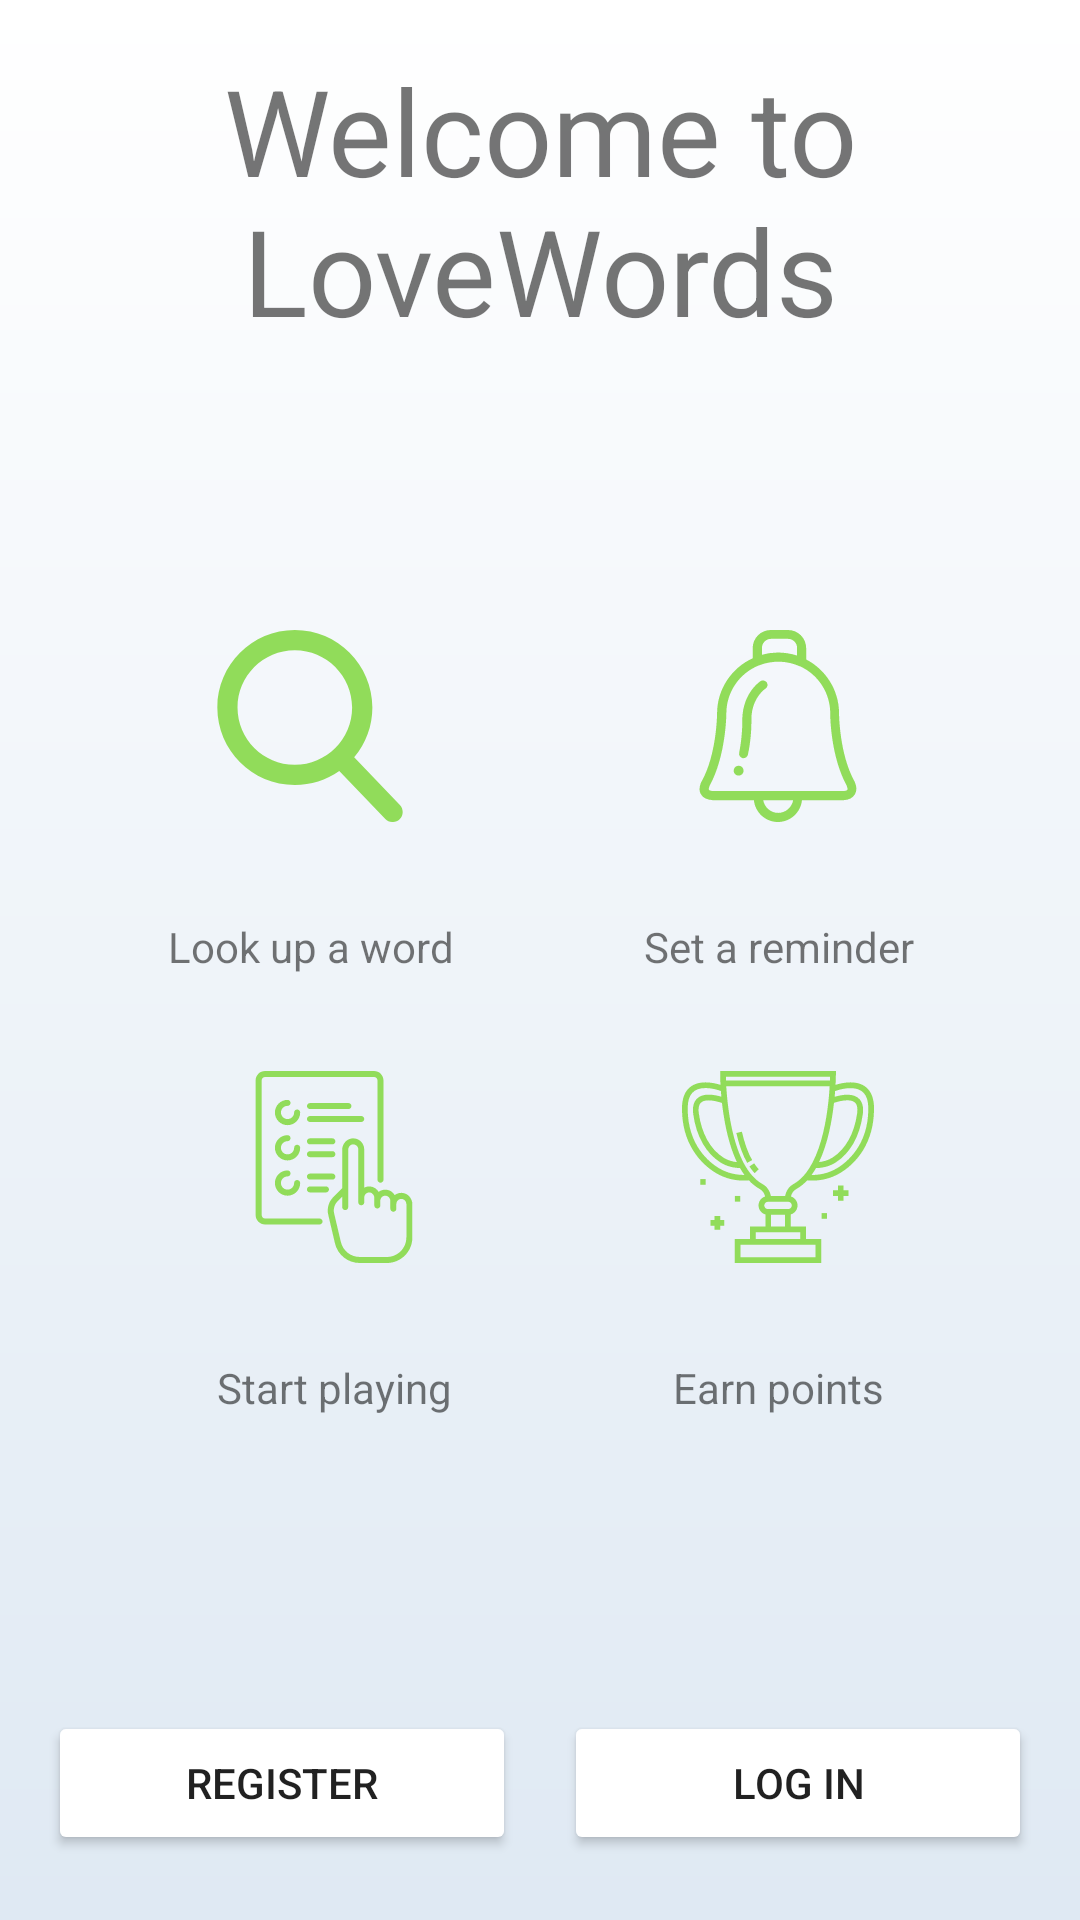

Write the Android layout XML for this screen, with the resource values it uses.
<!-- AndroidManifest.xml: application theme Theme.DesignDemo -->
<!-- res/layout/layout_guide.xml -->
<?xml version="1.0" encoding="utf-8"?>
<LinearLayout
    xmlns:android="http://schemas.android.com/apk/res/android"
    xmlns:tools="http://schemas.android.com/tools"
    android:layout_width="match_parent"
    android:layout_height="match_parent"
    android:orientation="vertical"
    android:background="@drawable/welcome_background">
    <TextView
        android:layout_width="wrap_content"
        android:layout_height="wrap_content"
        android:layout_weight="3"
        android:text="@string/welcome"
        android:textAlignment="center"
        android:gravity="center"
        android:textSize="40sp"/>
    <TableLayout
        android:layout_width="match_parent"
        android:layout_height="wrap_content"
        android:layout_weight="8"
        android:padding="16dp"
        android:gravity="center">
        <TableRow
            android:layout_width="match_parent"
            android:layout_height="wrap_content"
            android:padding="16dp">
            <ImageView
                android:layout_width="64dp"
                android:layout_height="64dp"
                android:layout_weight="1"
                android:layout_column="1"
                android:layout_marginEnd="16dp"
                android:src="@drawable/welcome_search"
                android:gravity="center"/>
            <ImageView
                android:layout_width="64dp"
                android:layout_height="64dp"
                android:layout_weight="1"
                android:layout_column="2"
                android:src="@drawable/welcome_alarm_bell"
                android:gravity="center"/>
        </TableRow>
        <TableRow
            android:layout_width="match_parent"
            android:layout_height="wrap_content"
            android:padding="16dp">
            <TextView
                android:layout_width="match_parent"
                android:layout_height="wrap_content"
                android:layout_weight="1"
                android:layout_column="1"
                android:layout_marginEnd="16dp"
                android:text="@string/welcome_content_1"
                android:textAlignment="center"
                android:gravity="center"/>
            <TextView
                android:layout_width="match_parent"
                android:layout_height="wrap_content"
                android:layout_weight="1"
                android:layout_column="2"
                android:text="@string/welcome_content_2"
                android:textAlignment="center"
                android:gravity="center"/>
        </TableRow>

        <TableRow
            android:layout_width="match_parent"
            android:layout_height="wrap_content"
            android:padding="16dp">
            <ImageView
                android:layout_width="64dp"
                android:layout_height="64dp"
                android:layout_weight="1"
                android:layout_column="1"
                android:src="@drawable/welcome_choices"/>
            <ImageView
                android:layout_width="64dp"
                android:layout_height="64dp"
                android:layout_weight="1"
                android:layout_column="2"
                android:src="@drawable/welcome_trophy"/>
        </TableRow>

        <TableRow
            android:layout_width="match_parent"
            android:layout_height="wrap_content"
            android:padding="16dp">
            <TextView
                android:layout_width="wrap_content"
                android:layout_height="wrap_content"
                android:layout_weight="1"
                android:layout_column="1"
                android:text="@string/welcome_content_3"
                android:textAlignment="center"
                android:gravity="center"/>
            <TextView
                android:layout_width="match_parent"
                android:layout_height="wrap_content"
                android:layout_weight="1"
                android:layout_column="2"
                android:text="@string/welcome_content_4"
                android:textAlignment="center"
                android:gravity="center"/>
        </TableRow>

    </TableLayout>

    <LinearLayout
        android:layout_width="match_parent"
        android:layout_height="wrap_content"
        android:layout_weight="1"
        android:orientation="horizontal"
        android:layout_margin="16dp"
        android:gravity="center">
        <Button
            android:id="@+id/register_guide"
            android:layout_width="wrap_content"
            android:layout_height="wrap_content"
            android:layout_weight="1"
            android:text="Register"
            android:theme="@style/MyButton"
            android:layout_marginEnd="8dp"/>
        <Button
            android:id="@+id/login_guide"
            android:layout_width="wrap_content"
            android:layout_height="wrap_content"
            android:layout_weight="1"
            android:text="Log in"
            android:theme="@style/MyButton"
            android:layout_marginStart="8dp"/>

    </LinearLayout>

</LinearLayout>
<!-- resources referenced by this layout -->
<resources>
  <!-- drawable welcome_alarm_bell (drawable) -->
  <vector android:height="24dp" android:viewportHeight="749.015"
      android:viewportWidth="749.015" android:width="24dp" xmlns:android="http://schemas.android.com/apk/res/android">
      <path android:fillColor="#91DC5A" android:pathData="M674,592.9c0,-1 -1,-2 -1,-2c-59.4,-107.3 -60.3,-263.4 -60.3,-265.3c0,-1 0,-2 0,-2.8c-1,-90 -52.7,-168.6 -128.3,-207.9V70.9C484.4,31.6 452.8,0 413.6,0h-67c-39.3,0 -70.9,31.6 -70.9,70.9v39.3c-81.4,37.3 -138.9,119.7 -138.9,215.5c0,2 -1,159 -60.3,265.3l-1,1c-8.6,20.1 -9.6,36.4 -1,49.8c7.6,13.4 23,20.1 44.1,22h161.8c4.8,47.9 45.1,85.2 93.8,85.2c48.9,0 89,-37.3 93.8,-85.2h161.8h1c20.1,-1 35.5,-8.6 43.1,-22C682.6,628.3 682.6,612.1 674,592.9zM311.9,70c0,-19.2 15.3,-35.5 35.5,-35.5h66.1c19.2,0 35.5,15.3 35.5,35.5v29.7c-11.5,-3.8 -23.9,-6.7 -36.4,-8.6l0,0c-5.8,-1 -11.5,-2 -17.2,-2c-1,0 -2,0 -3.8,0c-4.8,-1 -10.6,-1 -16.3,-1c-4.8,0 -9.6,0 -14.4,1c-1,0 -2,0 -3.8,0c-3.8,0 -8.6,1 -12.4,1c-1,0 -1,0 -2,0c-10.6,2 -21.1,3.8 -30.7,6.7L311.9,70L311.9,70zM375.2,713.5c-29.7,0 -53.7,-22 -58.4,-49.8h116.9C428.8,691.5 404.9,713.5 375.2,713.5zM645.3,623.5c-1,2 -5.8,3.8 -14.4,4.8H451.8l0,0H298.5l0,0H120.4c-9.6,-1 -14.4,-2.8 -15.3,-4.8s-1,-6.7 2.8,-16.3c63.2,-114.9 65.1,-274.9 65.1,-281.6c0,-85.2 52.7,-158 127.3,-187.7c0,0 0,0 1,0c25.9,-10.6 52.7,-14.4 79.5,-14.4l0,0c26.8,1 53.7,6.7 78.6,18.2c0,0 0,0 1,0c70.1,31.7 117.9,102.5 117.9,183.9c0,1 0,2 0,2.8c0,23.9 4.8,170.4 64.2,278.7C646.2,616.9 646.2,621.7 645.3,623.5zM331.1,205c4.8,8.6 2.8,19.2 -5.8,23.9c-2,2 -51.7,34.5 -54.6,114.9c0,7.6 2,69.9 -13.4,141.7c-2,8.6 -8.6,14.4 -17.2,14.4c-1,0 -2,0 -3.8,0c-9.6,-2 -15.3,-11.5 -13.4,-21.1c14.4,-70.9 12.4,-134.1 12.4,-134.1v-1c3.8,-100.6 69,-142.7 71.8,-144.6C314.9,194.5 325.3,197.3 331.1,205zM240.1,548.9c0,10.6 -8.6,19.2 -19.2,19.2c-10.6,0 -19.2,-8.6 -19.2,-19.2c0,-10.6 8.6,-19.2 19.2,-19.2S240.1,538.3 240.1,548.9z"/>
  </vector>
  <!-- drawable welcome_background (drawable) -->
  <?xml version="1.0" encoding="utf-8"?>
  <shape xmlns:android="http://schemas.android.com/apk/res/android">
      
      <gradient
          android:angle="90"
          android:endColor="#ffffff"
          android:startColor="#dfe9f3" />
  </shape>
  <!-- drawable welcome_choices: vector/xml drawable (drawable, 3434 chars, omitted) -->
  <!-- drawable welcome_search (drawable) -->
  <vector android:height="24dp" android:viewportHeight="56.966"
      android:viewportWidth="56.966" android:width="24dp" xmlns:android="http://schemas.android.com/apk/res/android">
      <path android:fillColor="#91DC5A" android:pathData="M55.15,51.89L41.59,37.79c3.49,-4.14 5.4,-9.36 5.4,-14.79c0,-12.68 -10.32,-23 -23,-23s-23,10.32 -23,23s10.32,23 23,23c4.76,0 9.3,-1.44 13.18,-4.16l13.66,14.21c0.57,0.59 1.34,0.92 2.16,0.92c0.78,0 1.52,-0.3 2.08,-0.84C56.26,54.98 56.29,53.08 55.15,51.89zM23.98,6c9.37,0 17,7.63 17,17s-7.63,17 -17,17s-17,-7.63 -17,-17S14.61,6 23.98,6z"/>
  </vector>
  <!-- drawable welcome_trophy: vector/xml drawable (drawable, 4443 chars, omitted) -->
  <string name="welcome">Welcome to LoveWords</string>
  <string name="welcome_content_1">Look up a word</string>
  <string name="welcome_content_2">Set a reminder</string>
  <string name="welcome_content_3">Start playing</string>
  <string name="welcome_content_4">Earn points</string>
  <style name="MyButton" parent="Theme.AppCompat.Light">
          <item name="colorControlHighlight">@color/orange</item>
          <item name="colorButtonNormal">@color/white</item>
      </style>
  <style name="Theme.DesignDemo" parent="Base.Theme.DesignDemo" />
  <color name="orange">#FF9800</color>
  <color name="white">#ffffff</color>
  <style name="Base.Theme.DesignDemo" parent="Theme.AppCompat.DayNight.NoActionBar">
          <item name="colorPrimary">#4CAF50</item>
          <item name="colorPrimaryDark">#388E3C</item>
          <item name="colorAccent">#FF9800</item>
      </style>
</resources>
